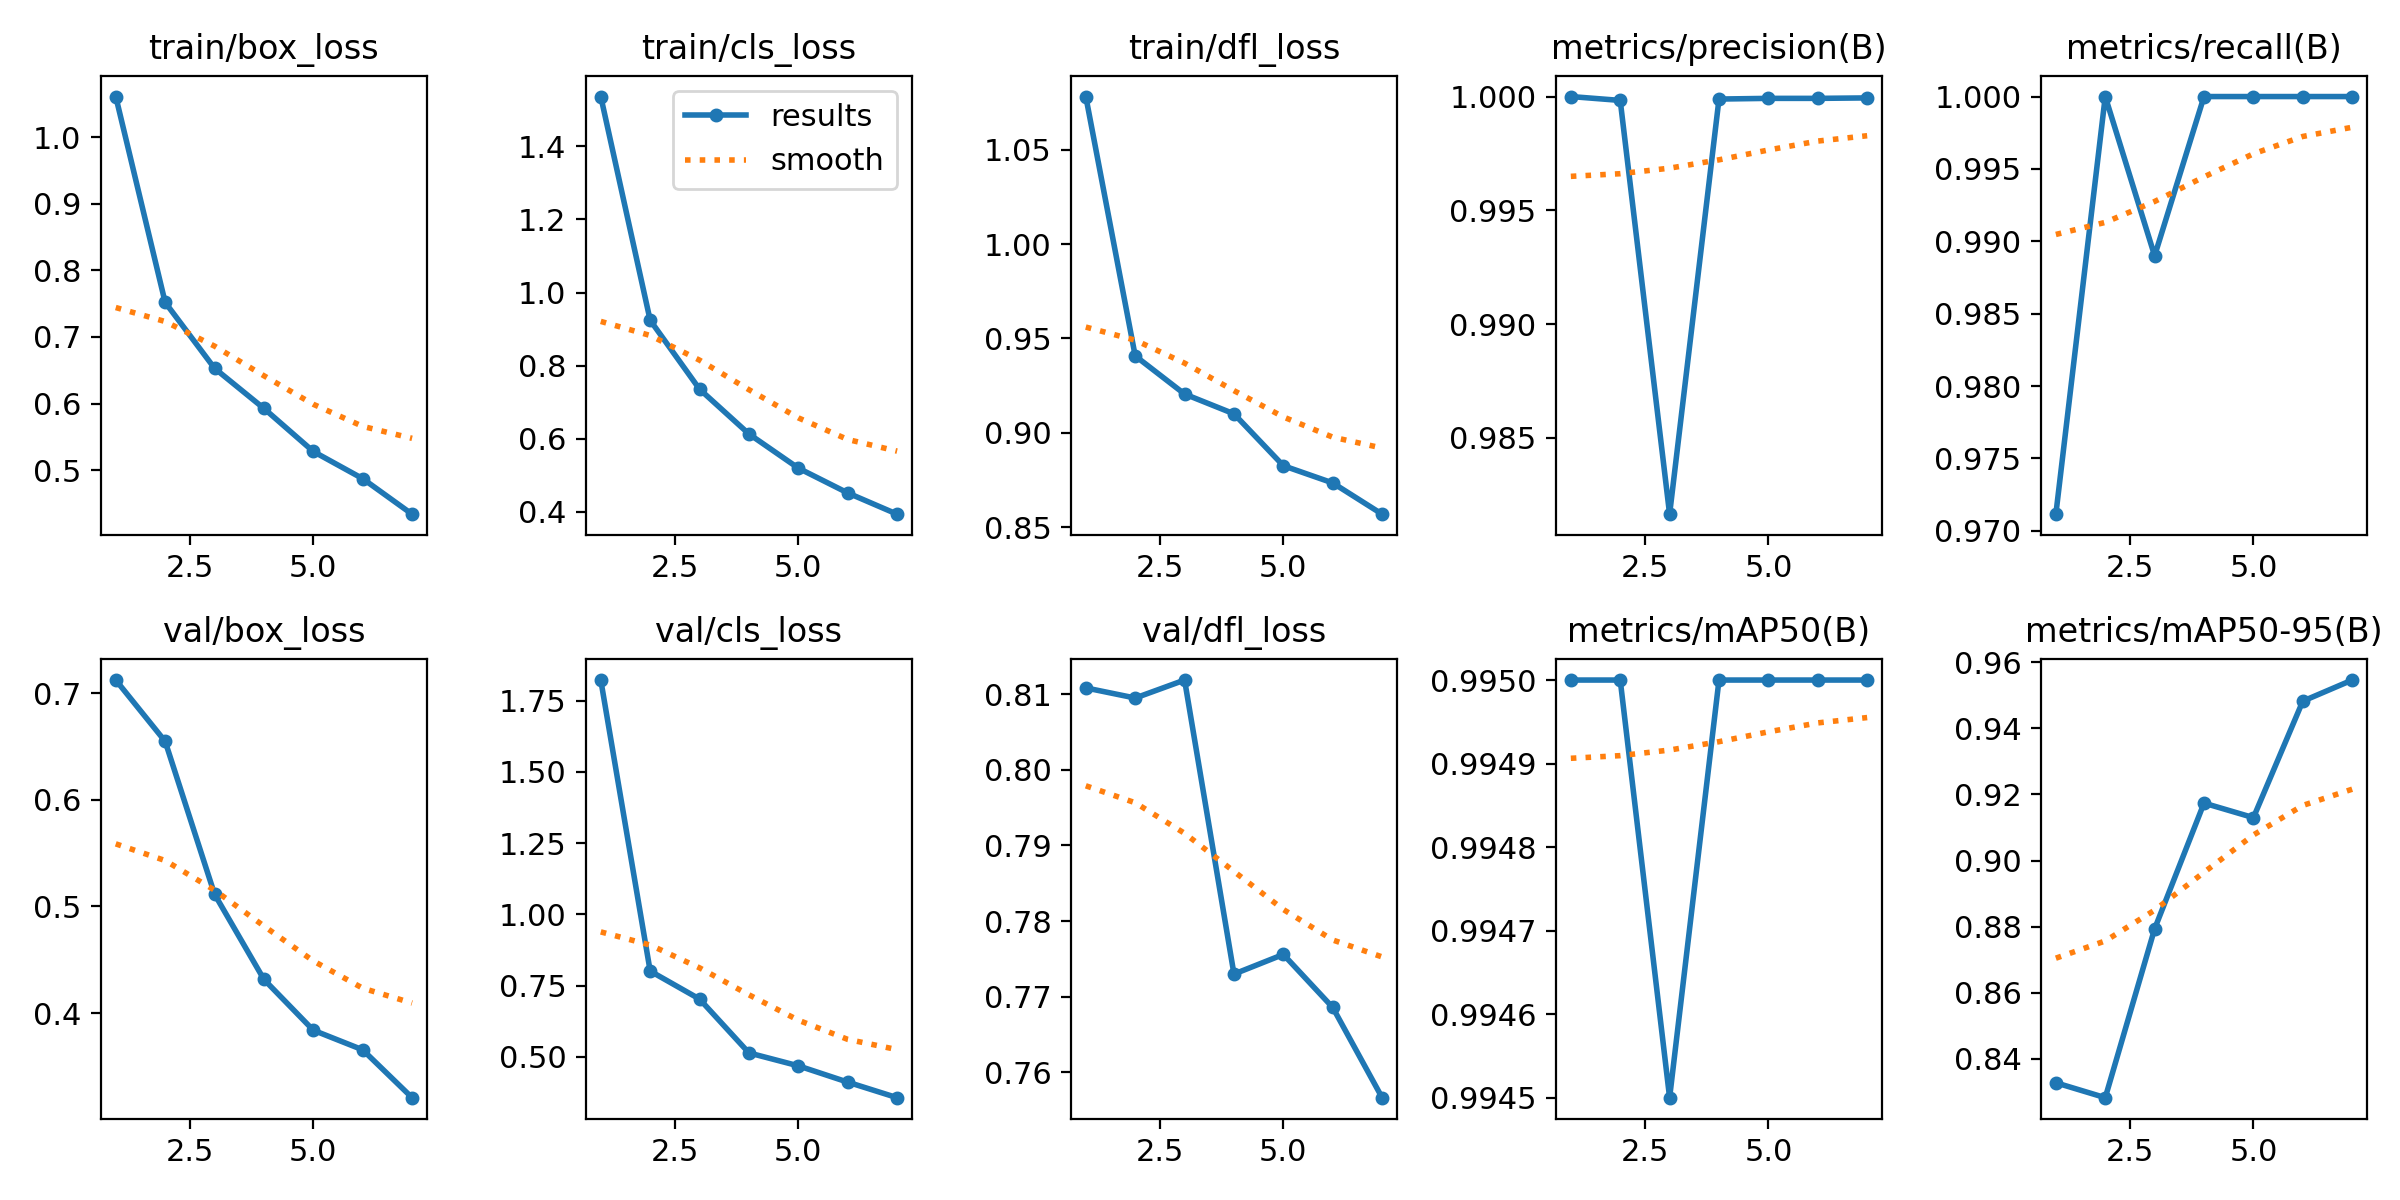

The table this chart was drawn from, first rows:
epoch, train/box_loss, train/cls_loss, train/dfl_loss, metrics/precision(B), metrics/recall(B), metrics/mAP50(B), metrics/mAP50-95(B), val/box_loss, val/cls_loss, val/dfl_loss, lr/pg0, lr/pg1, lr/pg2
1, 1.061, 1.536, 1.078, 1, 0.9711, 0.995, 0.8328, 0.7124, 1.823, 0.8109, 0.0006561, 0.0006561, 0.0006561
2, 0.7519, 0.9242, 0.9407, 0.9998, 1, 0.995, 0.8283, 0.6549, 0.8014, 0.8095, 0.001136, 0.001136, 0.001136
3, 0.653, 0.7356, 0.9205, 0.9816, 0.989, 0.9945, 0.8793, 0.5115, 0.703, 0.8119, 0.001427, 0.001427, 0.001427
4, 0.5926, 0.613, 0.9101, 0.9999, 1, 0.995, 0.9174, 0.4315, 0.5141, 0.773, 0.001151, 0.001151, 0.001151
5, 0.528, 0.5196, 0.8826, 0.9999, 1, 0.995, 0.913, 0.3838, 0.4687, 0.7756, 0.001151, 0.001151, 0.001151
6, 0.4872, 0.4517, 0.8734, 0.9999, 1, 0.995, 0.9482, 0.3654, 0.4115, 0.7686, 0.0008686, 0.0008686, 0.0008686
7, 0.4338, 0.3935, 0.8569, 0.9999, 1, 0.995, 0.9546, 0.3206, 0.357, 0.7566, 0.0005857, 0.0005857, 0.0005857
